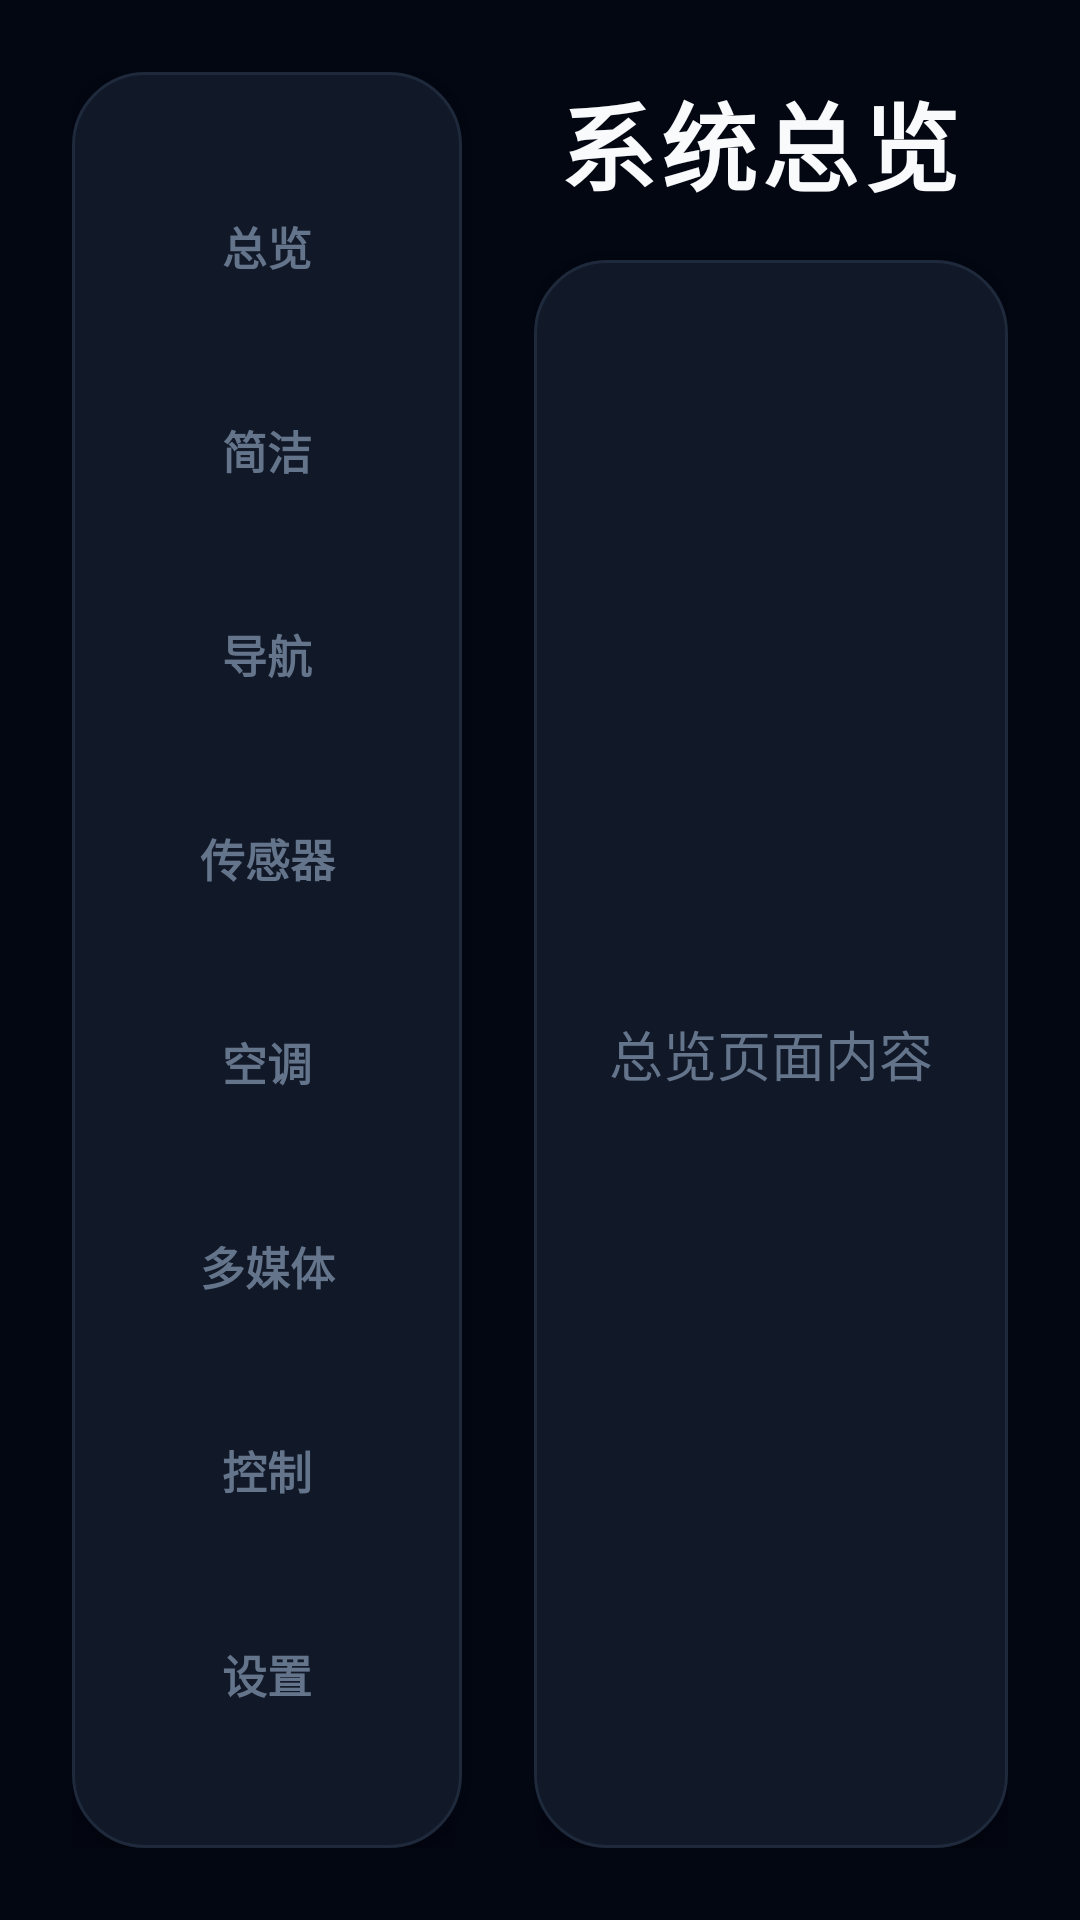

Layout XML and referenced resources for this Android screen:
<!-- AndroidManifest.xml: application theme Theme.VehiclemountedSystem -->
<!-- res/layout/activity_main.xml -->
<?xml version="1.0" encoding="utf-8"?>
<LinearLayout xmlns:android="http://schemas.android.com/apk/res/android"
    xmlns:app="http://schemas.android.com/apk/res-auto"
    xmlns:tools="http://schemas.android.com/tools"
    android:id="@+id/main"
    android:layout_width="match_parent"
    android:layout_height="match_parent"
    android:orientation="horizontal"
    android:background="@color/bg_dark"
    android:padding="24dp"
    tools:context=".MainActivity">

    
    <LinearLayout
        android:id="@+id/tabRail"
        android:layout_width="@dimen/shell_tab_rail_width"
        android:layout_height="match_parent"
        android:orientation="vertical"
        android:background="@drawable/bg_card_rounded"
        android:paddingTop="@dimen/shell_tab_rail_vertical_padding"
        android:paddingBottom="@dimen/shell_tab_rail_vertical_padding"
        android:paddingStart="12dp"
        android:paddingEnd="12dp"
        android:gravity="center_horizontal"
        android:elevation="12dp">

        <TextView
            android:id="@+id/tabOverview"
            android:layout_width="match_parent"
            android:layout_height="0dp"
            android:layout_weight="1"
            android:gravity="center"
            android:text="@string/tab_overview"
            android:textColor="@color/text_secondary"
            android:textSize="@dimen/shell_tab_text_size"
            android:textStyle="bold"
            android:clickable="true"
            android:focusable="true"
            android:layout_marginBottom="@dimen/shell_tab_spacing" />

        <TextView
            android:id="@+id/tabMinimal"
            android:layout_width="match_parent"
            android:layout_height="0dp"
            android:layout_weight="1"
            android:gravity="center"
            android:text="@string/tab_minimal"
            android:textColor="@color/text_secondary"
            android:textSize="@dimen/shell_tab_text_size"
            android:textStyle="bold"
            android:clickable="true"
            android:focusable="true"
            android:layout_marginBottom="@dimen/shell_tab_spacing" />

        <TextView
            android:id="@+id/tabNavigation"
            android:layout_width="match_parent"
            android:layout_height="0dp"
            android:layout_weight="1"
            android:gravity="center"
            android:text="@string/tab_navigation"
            android:textColor="@color/text_secondary"
            android:textSize="@dimen/shell_tab_text_size"
            android:textStyle="bold"
            android:clickable="true"
            android:focusable="true"
            android:layout_marginBottom="@dimen/shell_tab_spacing" />

        <TextView
            android:id="@+id/tabSensors"
            android:layout_width="match_parent"
            android:layout_height="0dp"
            android:layout_weight="1"
            android:gravity="center"
            android:text="@string/tab_sensors"
            android:textColor="@color/text_secondary"
            android:textSize="@dimen/shell_tab_text_size"
            android:textStyle="bold"
            android:clickable="true"
            android:focusable="true"
            android:layout_marginBottom="@dimen/shell_tab_spacing" />

        <TextView
            android:id="@+id/tabHvac"
            android:layout_width="match_parent"
            android:layout_height="0dp"
            android:layout_weight="1"
            android:gravity="center"
            android:text="@string/tab_hvac"
            android:textColor="@color/text_secondary"
            android:textSize="@dimen/shell_tab_text_size"
            android:textStyle="bold"
            android:clickable="true"
            android:focusable="true"
            android:layout_marginBottom="@dimen/shell_tab_spacing" />

        <TextView
            android:id="@+id/tabMedia"
            android:layout_width="match_parent"
            android:layout_height="0dp"
            android:layout_weight="1"
            android:gravity="center"
            android:text="@string/tab_media"
            android:textColor="@color/text_secondary"
            android:textSize="@dimen/shell_tab_text_size"
            android:textStyle="bold"
            android:clickable="true"
            android:focusable="true"
            android:layout_marginBottom="@dimen/shell_tab_spacing" />

        <TextView
            android:id="@+id/tabControls"
            android:layout_width="match_parent"
            android:layout_height="0dp"
            android:layout_weight="1"
            android:gravity="center"
            android:text="@string/tab_controls"
            android:textColor="@color/text_secondary"
            android:textSize="@dimen/shell_tab_text_size"
            android:textStyle="bold"
            android:clickable="true"
            android:focusable="true"
            android:layout_marginBottom="@dimen/shell_tab_spacing" />

        <TextView
            android:id="@+id/tabSettings"
            android:layout_width="match_parent"
            android:layout_height="0dp"
            android:layout_weight="1"
            android:gravity="center"
            android:text="@string/tab_settings"
            android:textColor="@color/text_secondary"
            android:textSize="@dimen/shell_tab_text_size"
            android:textStyle="bold"
            android:clickable="true"
            android:focusable="true" />

    </LinearLayout>

    
    <LinearLayout
        android:layout_width="0dp"
        android:layout_height="match_parent"
        android:layout_weight="1"
        android:orientation="vertical"
        android:layout_marginStart="@dimen/shell_content_gap">

        
        <TextView
            android:id="@+id/pageTitle"
            android:layout_width="wrap_content"
            android:layout_height="wrap_content"
            android:text="@string/title_overview"
            android:textColor="@color/text_primary"
            android:textSize="@dimen/shell_title_text_size"
            android:textStyle="bold"
            android:letterSpacing="0.05"
            android:layout_marginBottom="16dp"
            android:layout_marginStart="8dp" />

        
        <FrameLayout
            android:id="@+id/pageHost"
            android:layout_width="match_parent"
            android:layout_height="match_parent"
            android:background="@drawable/bg_card_rounded"
            android:padding="@dimen/shell_card_padding"
            android:elevation="12dp">

            
            <TextView
                android:layout_width="wrap_content"
                android:layout_height="wrap_content"
                android:layout_gravity="center"
                android:gravity="center"
                android:text="@string/placeholder_overview"
                android:textColor="@color/text_secondary"
                android:textSize="@dimen/shell_placeholder_text_size" />

        </FrameLayout>

    </LinearLayout>

</LinearLayout>
<!-- resources referenced by this layout -->
<resources>
  <color name="bg_dark">#030712</color>
  <color name="text_primary">#F8FAFC</color>
  <color name="text_secondary">#64748B</color>
  <dimen name="shell_card_padding">24dp</dimen>
  <dimen name="shell_content_gap">24dp</dimen>
  <dimen name="shell_placeholder_text_size">18sp</dimen>
  <dimen name="shell_tab_rail_vertical_padding">32dp</dimen>
  <dimen name="shell_tab_rail_width">130dp</dimen>
  <dimen name="shell_tab_spacing">16dp</dimen>
  <dimen name="shell_tab_text_size">15sp</dimen>
  <dimen name="shell_title_text_size">32sp</dimen>
  <!-- drawable bg_card_rounded (drawable) -->
  <?xml version="1.0" encoding="utf-8"?>
  <shape xmlns:android="http://schemas.android.com/apk/res/android">
      <solid android:color="@color/card_bg" />
      <corners android:radius="@dimen/shell_card_radius" />
      <stroke 
          android:width="1dp" 
          android:color="@color/border_color" />
  </shape>
  <string name="placeholder_overview">总览页面内容</string>
  <string name="tab_controls">控制</string>
  <string name="tab_hvac">空调</string>
  <string name="tab_media">多媒体</string>
  <string name="tab_minimal">简洁</string>
  <string name="tab_navigation">导航</string>
  <string name="tab_overview">总览</string>
  <string name="tab_sensors">传感器</string>
  <string name="tab_settings">设置</string>
  <string name="title_overview">系统总览</string>
  <style name="Theme.VehiclemountedSystem" parent="Base.Theme.VehiclemountedSystem" />
  <color name="card_bg">#111827</color>
  <dimen name="shell_card_radius">24dp</dimen>
  <color name="border_color">#1E293B</color>
  <style name="Base.Theme.VehiclemountedSystem" parent="Theme.Material3.DayNight.NoActionBar">
          
          <item name="android:windowBackground">@color/bg_dark</item>
          <item name="colorPrimary">@color/accent_cyan</item>
          <item name="colorSecondary">@color/accent_blue</item>
          <item name="android:textColorPrimary">@color/text_primary</item>
          <item name="android:textColorSecondary">@color/text_secondary</item>
      </style>
  <color name="accent_cyan">#00F0FF</color>
  <color name="accent_blue">#0057FF</color>
</resources>
